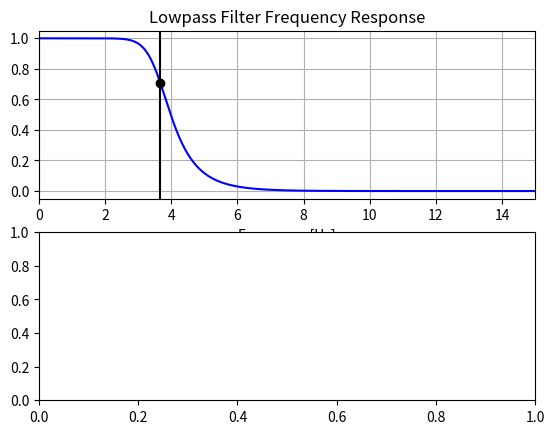

Python code for this plot: (Note: this script raises an exception after producing the figure.)

import numpy as np
from scipy.signal import butter, lfilter, freqz
import matplotlib.pyplot as plt


def butter_lowpass(cutoff, fs, order=5):
    nyq = 0.5 * fs
    normal_cutoff = cutoff / nyq
    b, a = butter(order, normal_cutoff, btype='low', analog=False)
    return b, a

def butter_lowpass_filter(data, cutoff, fs, order=5):
    b, a = butter_lowpass(cutoff, fs, order=order)
    y = lfilter(b, a, data)
    return y


# Setting standard filter requirements.
order = 6
fs = 30.0       
cutoff = 3.667  

b, a = butter_lowpass(cutoff, fs, order)

# Plotting the frequency response.
w, h = freqz(b, a, worN=8000)
plt.subplot(2, 1, 1)
plt.plot(0.5*fs*w/np.pi, np.abs(h), 'b')
plt.plot(cutoff, 0.5*np.sqrt(2), 'ko')
plt.axvline(cutoff, color='k')
plt.xlim(0, 0.5*fs)
plt.title("Lowpass Filter Frequency Response")
plt.xlabel('Frequency [Hz]')
plt.grid()


# Creating the data for filteration
T = 5.0         # value taken in seconds
n = int(T * fs) # indicates total samples
t = np.linspace(0, T, n, endpoint=False)

data = [[-968.75, 906.25, -240.234375, -968.75, 999.51171875], [-968.75, 871.09375, -246.58203125, -968.75, 999.51171875], [-968.75, 909.1796875, -335.9375, -968.75, 999.51171875], [-968.75, 916.015625, -207.03125, -968.75, 999.51171875], [-968.75, 863.28125, 56.640625, -968.75, 999.51171875], [-968.75, 773.4375, 172.8515625, -968.75, 999.51171875], [-968.75, 585.44921875, 308.59375, -968.75, 999.51171875], [-968.75, 740.234375, 748.53515625, -968.75, 999.51171875], [-968.75, 925.29296875, 850.09765625, -968.75, 998.53515625], [-968.75, 704.1015625, 668.9453125, -968.75, -999.0234375], [-968.75, 711.42578125, 679.6875, -968.75, 994.140625], [-968.75, 742.1875, 502.9296875, -968.75, 988.76953125], [-968.75, 656.73828125, 359.375, -968.75, 996.09375], [-968.75, 875.48828125, 377.44140625, -968.75, -996.58203125], [-968.75, 775.87890625, 264.6484375, -968.75, 981.93359375], [-968.75, 676.26953125, 186.03515625, -968.75, 886.23046875], [-969.23828125, 648.4375, 156.73828125, -968.75, 929.6875], [-968.75, 659.66796875, 115.234375, -968.75, -987.3046875], [-968.75, 940.91796875, 291.50390625, -968.75, 988.28125], [-968.75, 767.08984375, 286.62109375, -968.75, 897.4609375], [-968.75, 537.59765625, 314.94140625, -968.75, 917.96875], [-968.75, 602.5390625, 713.37890625, -968.75, 991.2109375], [-968.75, 541.9921875, 641.6015625, -968.75, -968.26171875], [-968.75, 759.765625, 708.49609375, -968.75, 842.7734375], [-969.23828125, 861.328125, -968.75, -968.75, 599.12109375], [-968.75, 555.6640625, 819.3359375, -968.75, 892.578125], [-968.75, 401.85546875, 759.765625, -968.75, -968.75], [-968.75, 436.03515625, 961.9140625, -968.75, 763.671875], [-968.75, 457.03125, 864.2578125, -968.75, 526.3671875], [-968.75, 422.8515625, 641.11328125, -968.75, 707.03125], [-968.75, 532.2265625, 614.2578125, -968.75, 904.78515625], [-968.75, 631.34765625, 604.98046875, -968.75, 649.4140625], [-968.75, 592.7734375, 465.33203125, -968.75, 300.78125], [-968.75, 406.25, 472.65625, -968.75, 372.55859375], [-968.75, 311.03515625, 565.4296875, -968.75, 623.046875], [-968.75, 382.32421875, 399.90234375, -968.75, 575.68359375], [-968.75, 487.3046875, 234.375, -968.75, 214.35546875], [-968.75, 602.05078125, 103.515625, -968.75, 103.515625], [-968.75, 424.31640625, 143.06640625, -968.75, 452.63671875], [-968.75, 307.6171875, 187.01171875, -968.75, 512.6953125], [-968.75, 412.109375, -36.1328125, -968.75, 111.81640625], [-968.75, 399.4140625, 18.06640625, -968.75, -76.171875], [-968.75, 320.3125, 308.10546875, -968.75, 133.7890625], [-968.75, 332.03125, 347.16796875, -968.75, 227.05078125], [-968.75, 229.98046875, 313.96484375, -968.75, -20.5078125], [-968.75, 398.92578125, 336.9140625, -968.75, -313.96484375], [-968.75, 495.1171875, 360.83984375, -968.75, -159.1796875], [-968.75, 421.38671875, 212.890625, -968.75, 166.015625], [-968.75, 315.91796875, 118.1640625, -968.75, 26.3671875], [-968.75, 251.46484375, 213.37890625, -968.75, -271.484375], [-968.75, 309.5703125, 149.4140625, -968.75, -194.82421875], [-968.75, 319.3359375, 268.5546875, -968.75, 111.81640625], [-968.75, 385.7421875, 216.30859375, -968.75, 131.8359375], [-968.75, 310.05859375, -76.66015625, -968.75, -336.9140625], [-968.75, 229.4921875, -205.078125, -968.75, -555.6640625], [-968.75, 271.484375, -153.80859375, -968.75, -189.94140625], [-968.75, 300.29296875, -88.8671875, -968.75, -34.1796875], [-968.75, 288.0859375, -149.90234375, -968.75, -382.32421875], [-968.75, 173.828125, -245.60546875, -968.75, -641.6015625], [-968.75, 180.6640625, -285.64453125, -968.75, -358.88671875]]
e1, e2, e3, e4, e5 = [], [], [], [], []
for x in range(0,len(data)):
    e1.append(data[x][0])
    e2.append(data[x][1])
    e3.append(data[x][2])
    e4.append(data[x][3])
    e5.append(data[x][4])

# Filtering and plotting
y = butter_lowpass_filter(e3, cutoff, fs, order)

plt.subplot(2, 1, 2)
plt.plot(t, data, 'b-', label='data')
plt.plot(t, y, 'g-', linewidth=2, label='filtered data')
plt.xlabel('Time [sec]')
plt.grid()
plt.legend()

plt.subplots_adjust(hspace=0.35)
plt.show()